Dataset: Dataset (GitHub, Mukilan-s18/Defect-Detection). Classes: bottom, side, top.

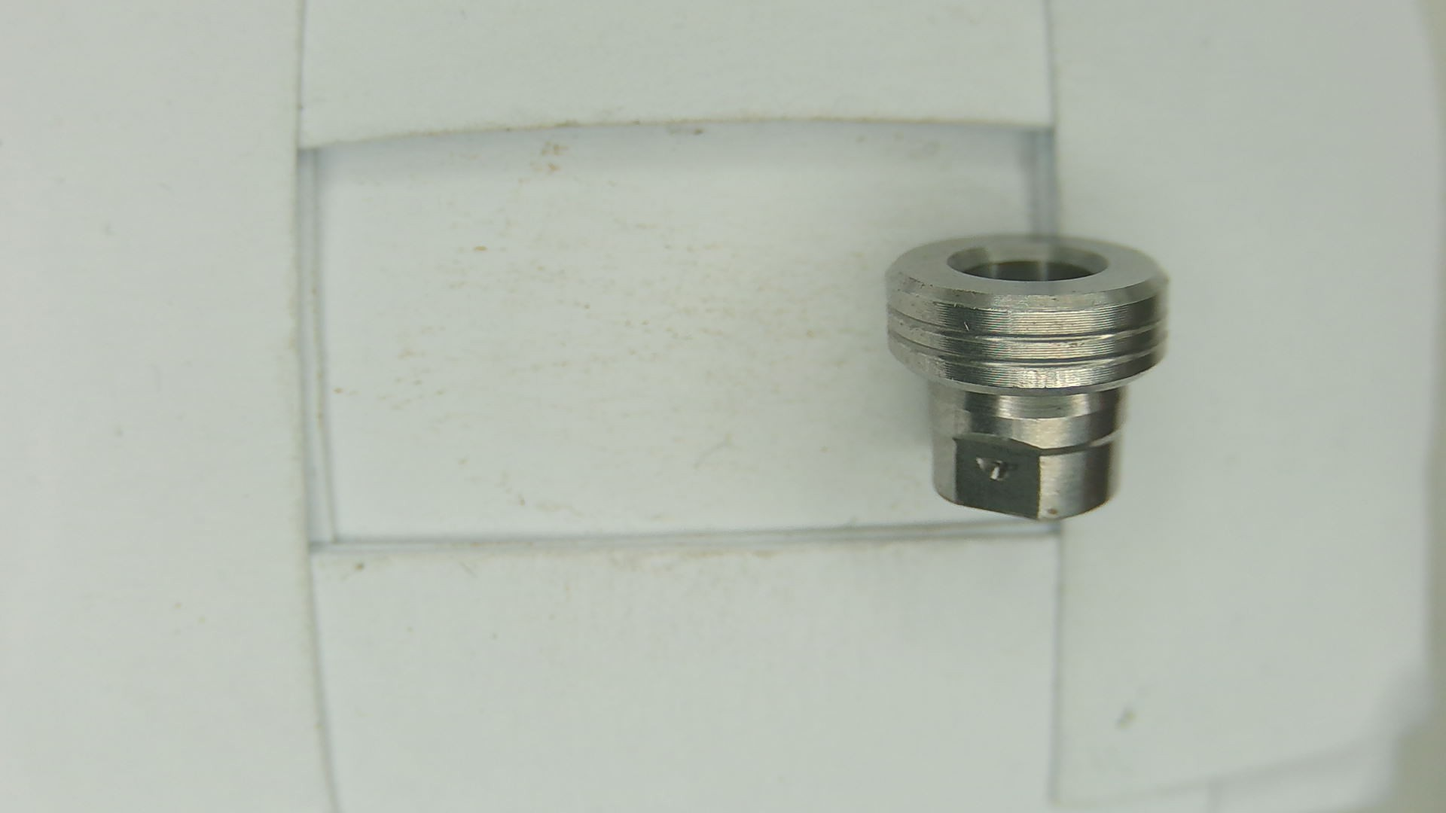
Label: side

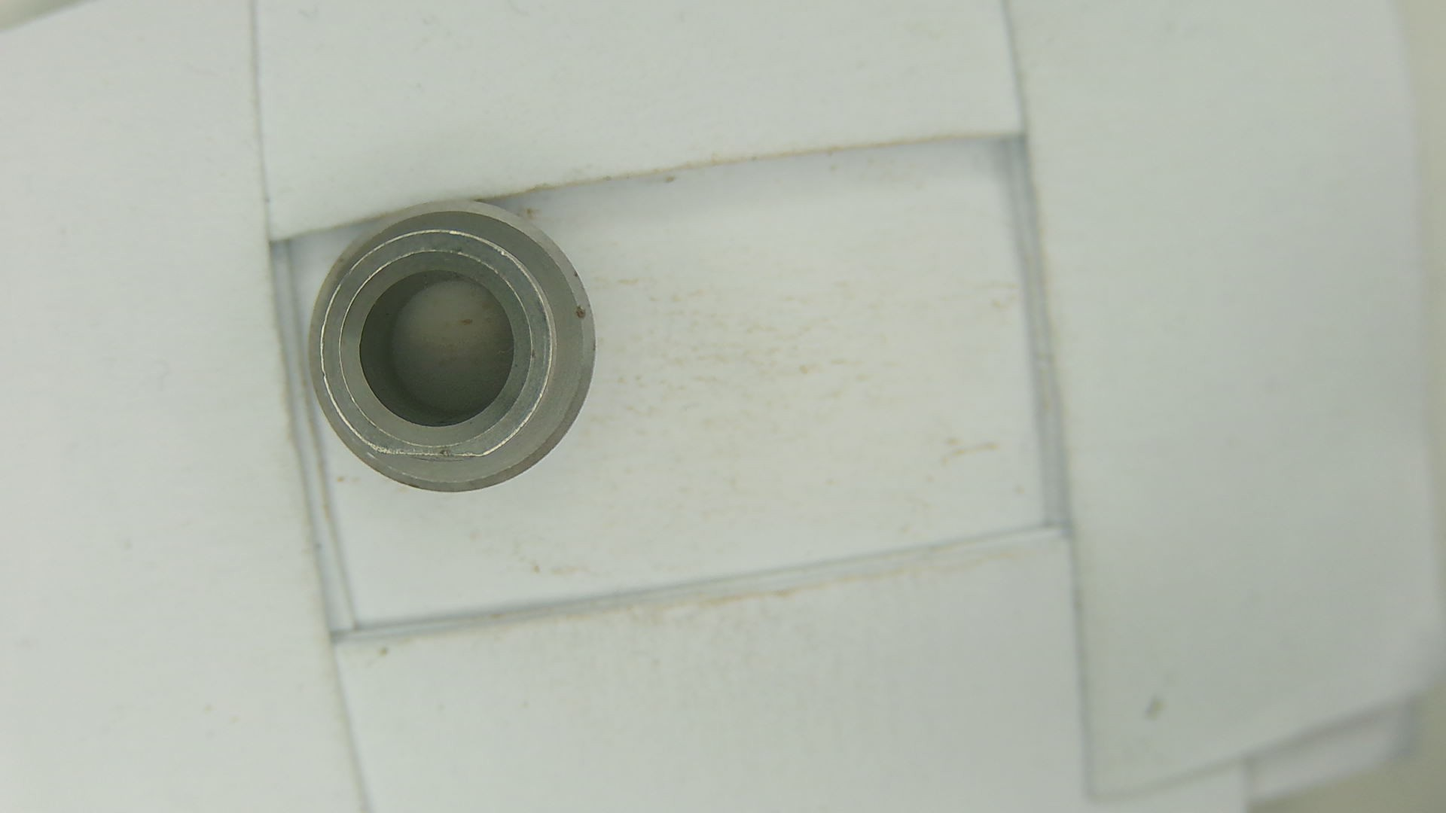
Label: bottom

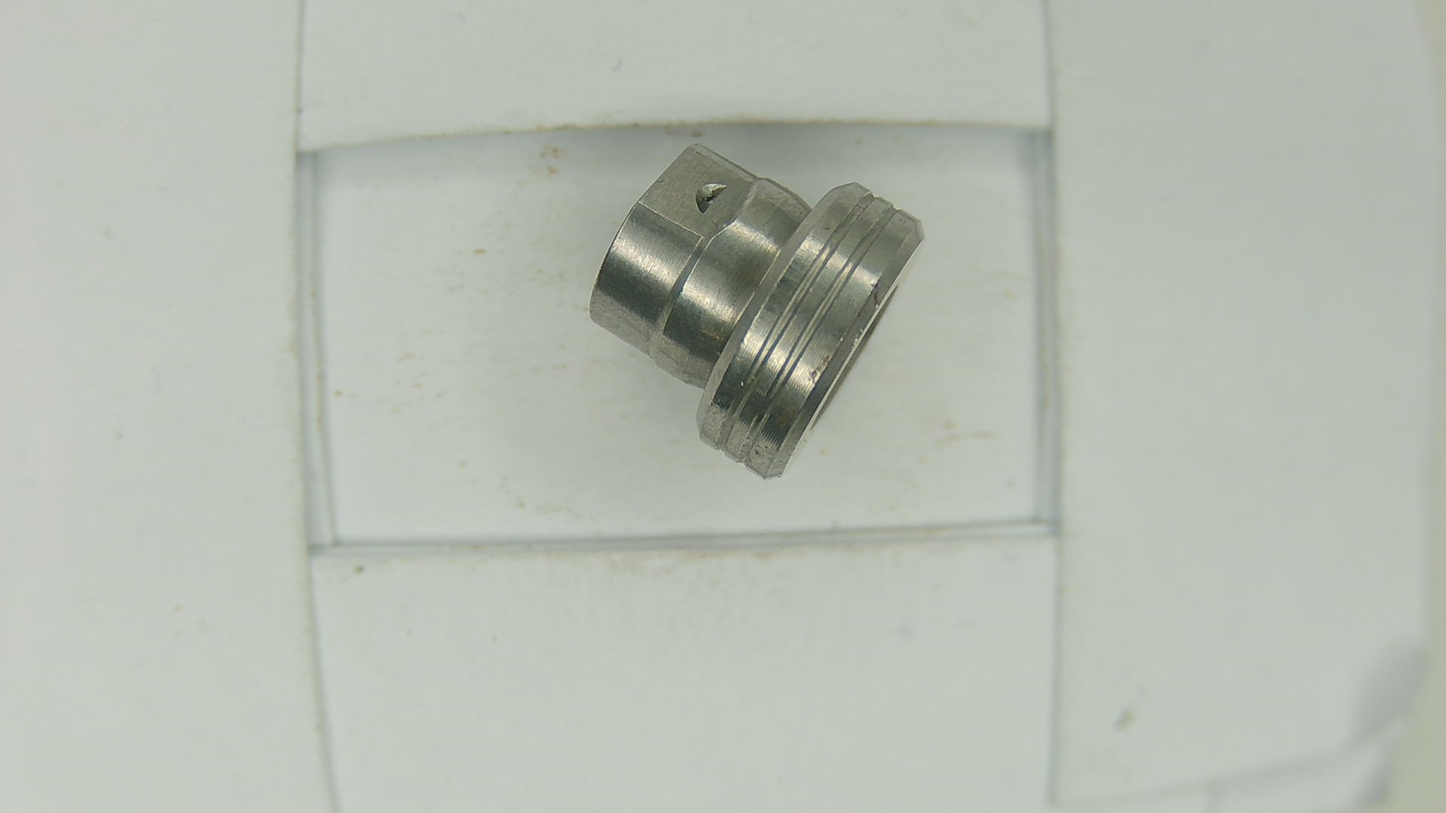
Label: side

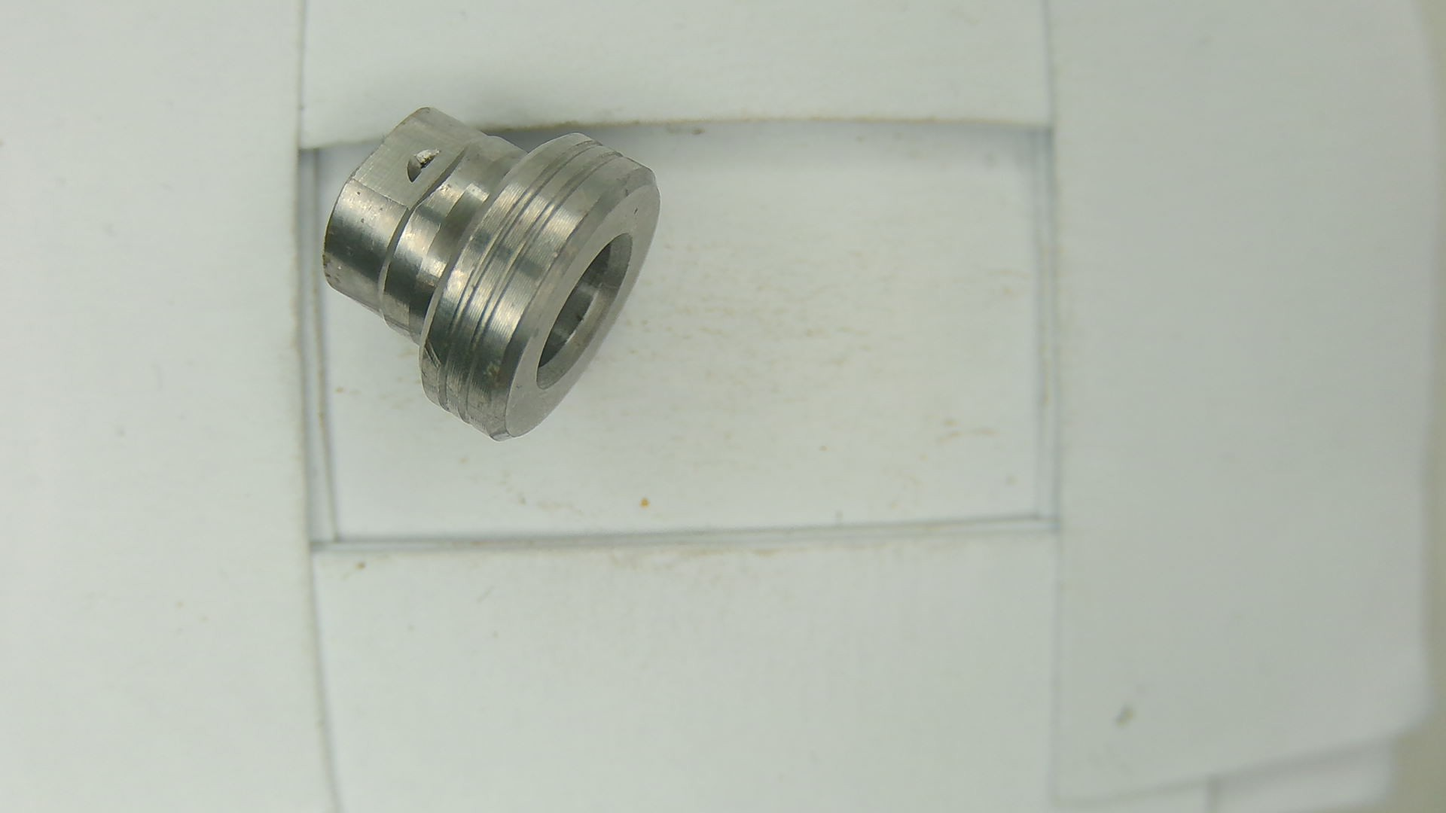
Label: side

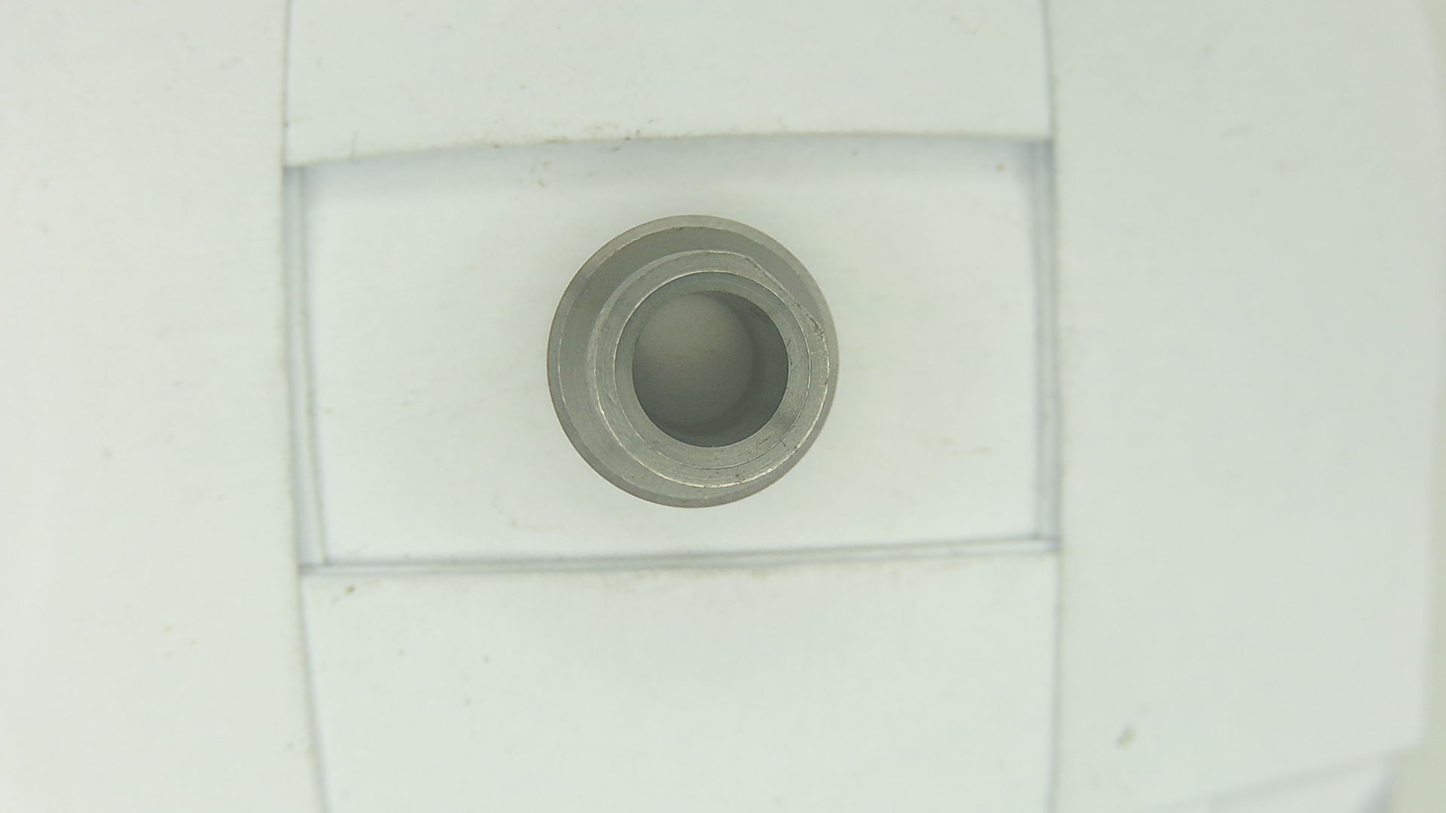
Label: bottom

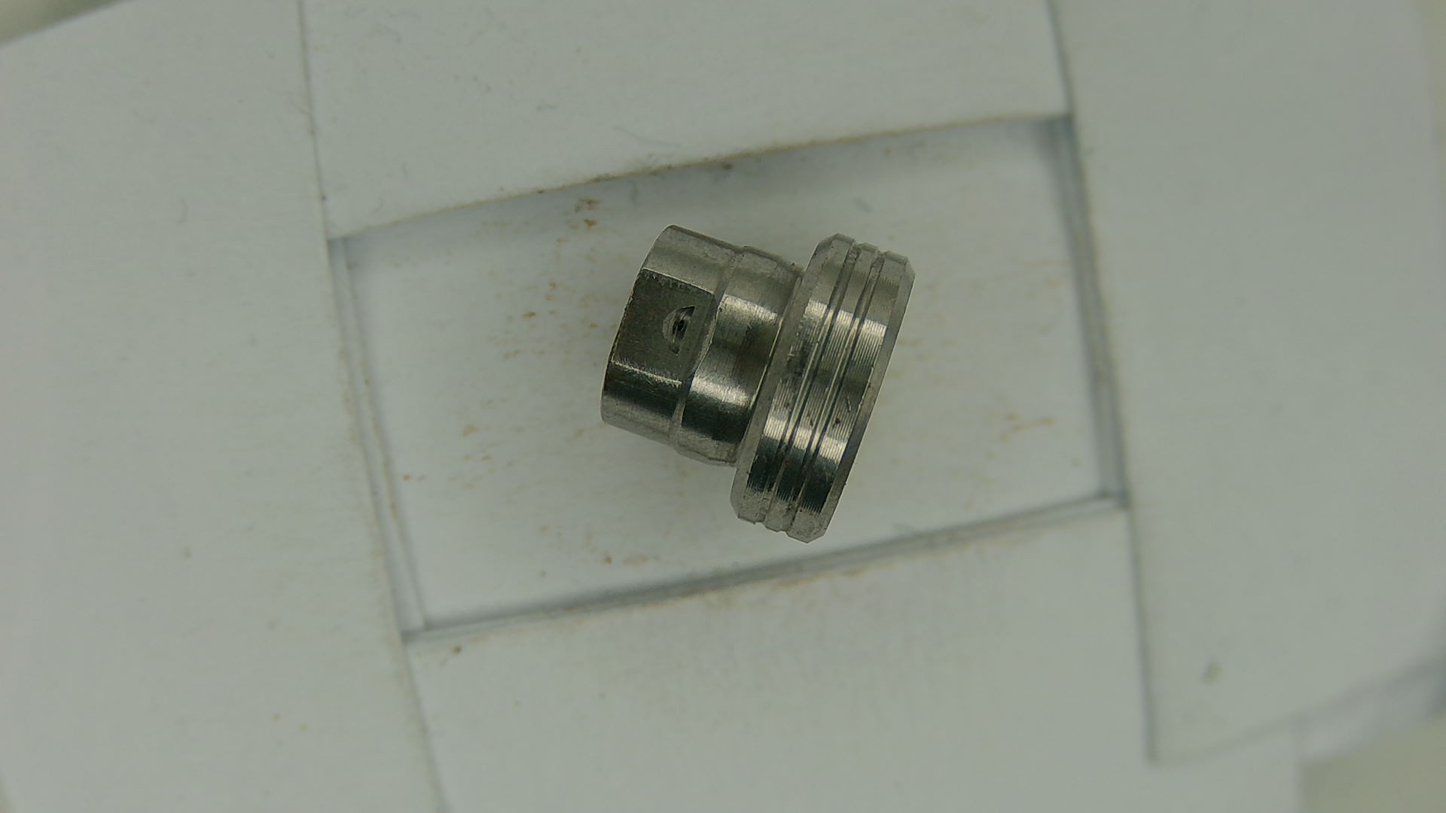
Label: side
